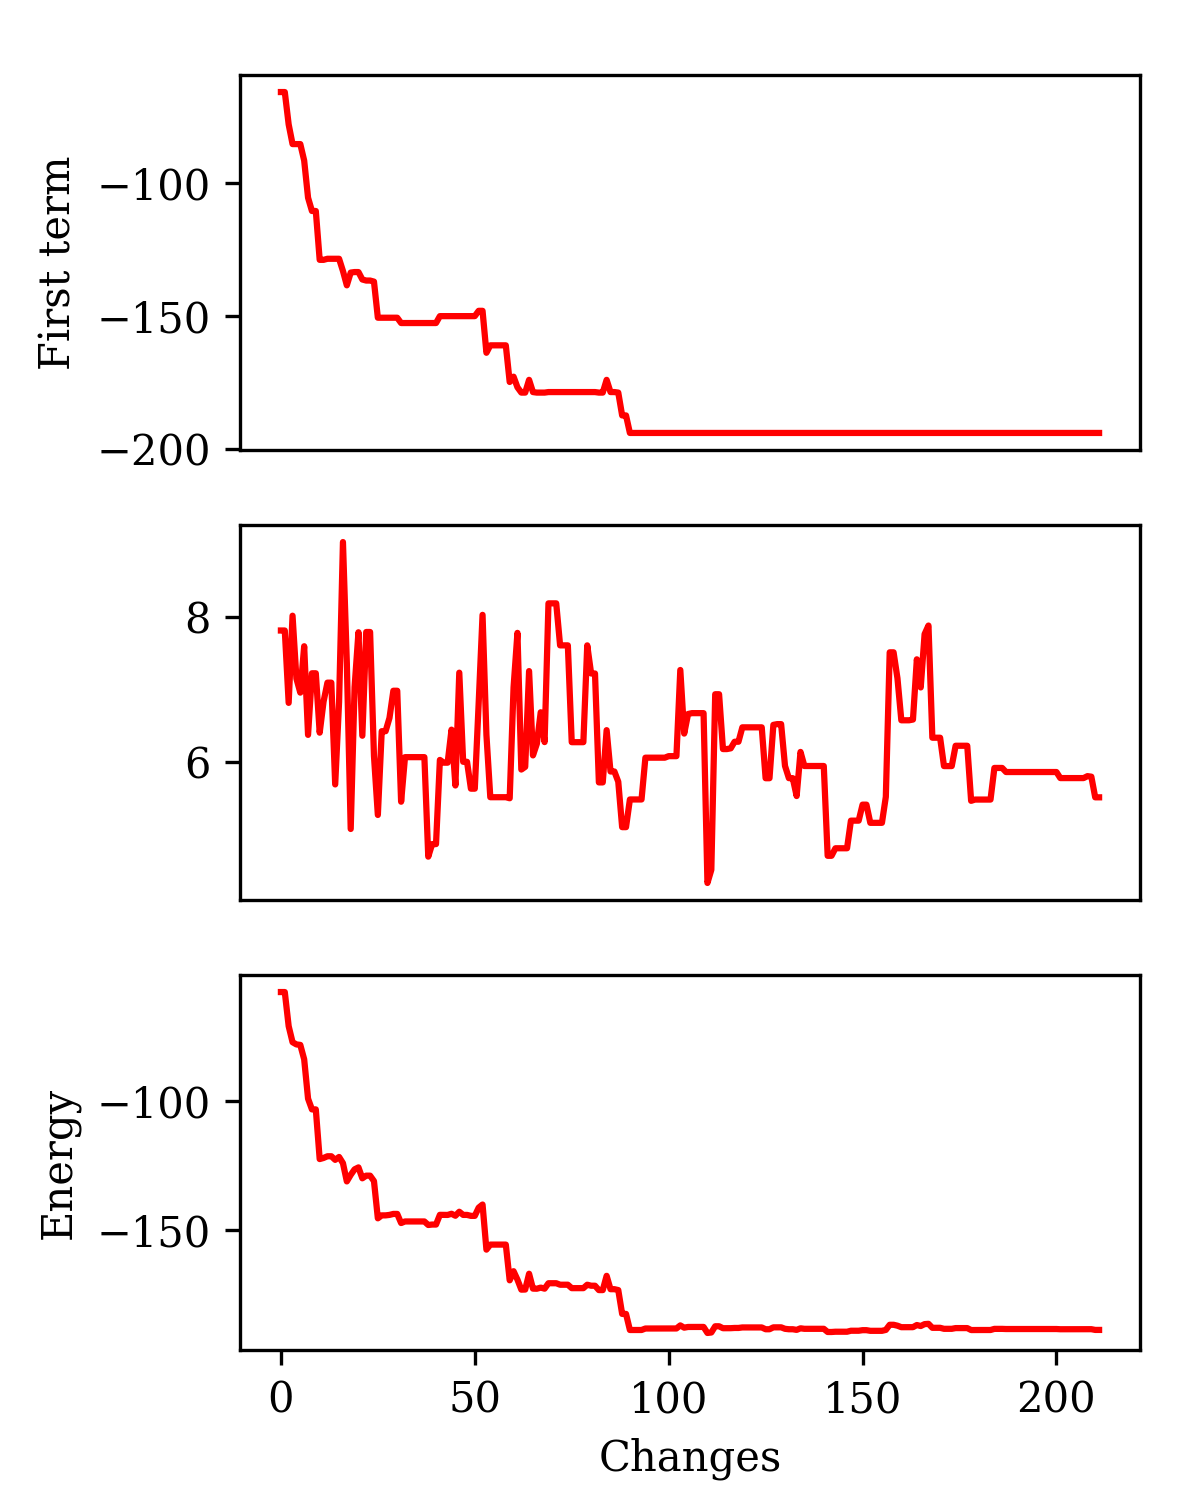

Data behind this chart, as committed beside it:
ft0, st0, e0
-65.6, 7.808, -57.79
-65.6, 7.808, -57.79
-77.8, 6.817, -70.98
-85.2, 8.011, -77.19
-85.2, 7.15, -78.05
-85.2, 6.957, -78.24
-91.4, 7.593, -83.81
-105.4, 6.378, -99.02
-110.4, 7.222, -103.2
-110.4, 7.222, -103.2
-128.8, 6.408, -122.4
-128.8, 6.834, -122
-128.4, 7.094, -121.3
-128.4, 7.094, -121.3
-128.4, 5.699, -122.7
-128.4, 6.828, -121.6
-133.0, 9.021, -124
-138.4, 7.365, -131
-133.6, 5.089, -128.5
-133.4, 7.032, -126.4
-133.4, 7.784, -125.6
-136.2, 6.366, -129.8
-136.6, 7.788, -128.8
-136.6, 7.788, -128.8
-137.0, 6.088, -130.9
-150.6, 5.281, -145.3
-150.6, 6.429, -144.2
-150.6, 6.429, -144.2
-150.6, 6.61, -144
-150.6, 6.983, -143.6
-150.6, 6.983, -143.6
-152.6, 5.462, -147.1
-152.6, 6.073, -146.5
-152.6, 6.073, -146.5
-152.6, 6.073, -146.5
-152.6, 6.073, -146.5
-152.6, 6.073, -146.5
-152.6, 6.073, -146.5
-152.6, 4.71, -147.9
-152.6, 4.882, -147.7
-152.6, 4.882, -147.7
-150.0, 6.035, -144
-150.0, 5.997, -144
-150.0, 5.997, -144
-150, 6.45, -143.6
-150.0, 5.685, -144.3
-150.0, 7.231, -142.8
-150.0, 6.009, -144
-150.0, 6.009, -144
-150.0, 5.641, -144.4
-150.0, 5.641, -144.4
-148.0, 6.811, -141.2
-148.0, 8.023, -140
-163.8, 6.378, -157.4
-161, 5.524, -155.5
-161, 5.524, -155.5
-161, 5.524, -155.5
-161, 5.524, -155.5
-161, 5.524, -155.5
-174.8, 5.51, -169.3
... 152 more rows
